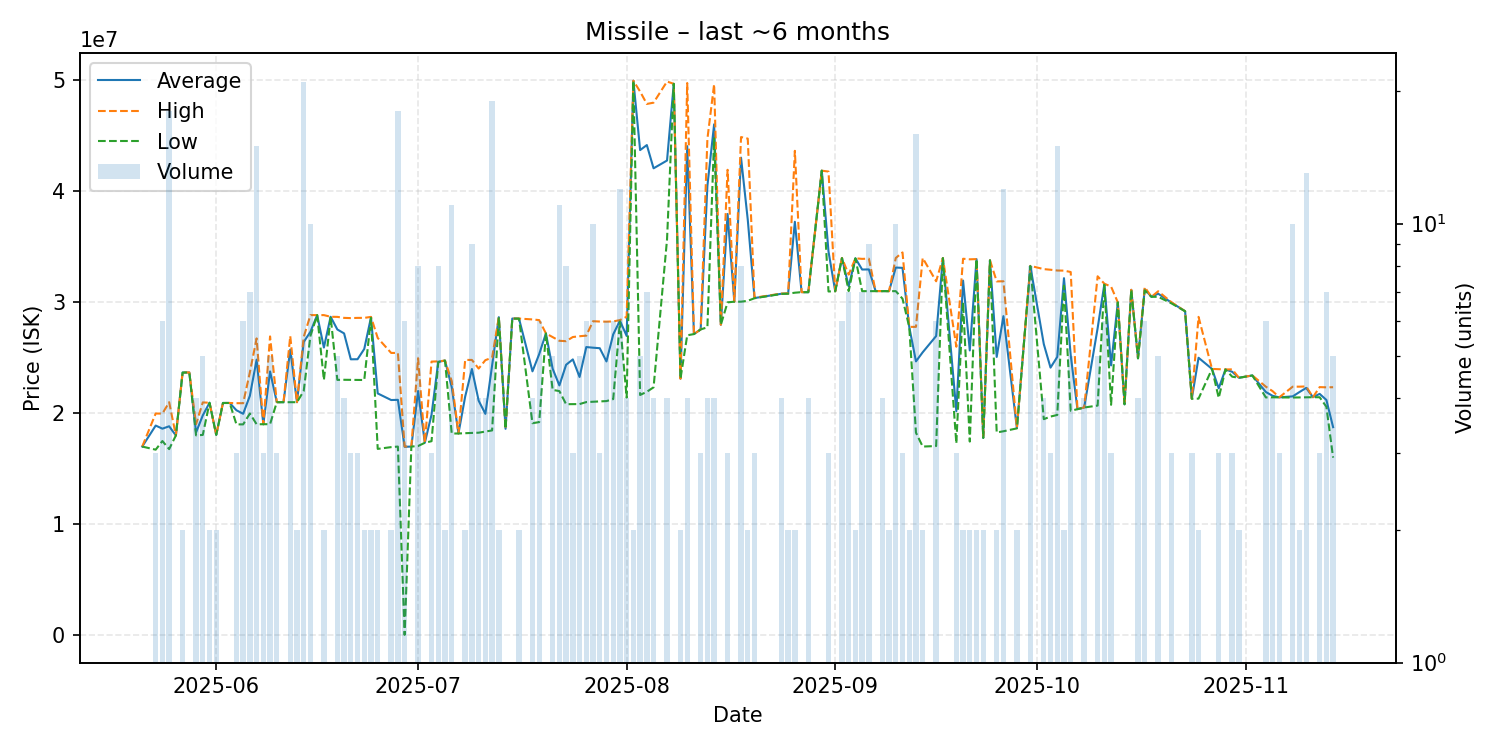

Values plotted in this chart, from the file beside it:
date, average, highest, lowest, order_count, volume
2025-05-21, 17000000, 17000000, 17000000, 1, 1
2025-05-23, 18893333, 19980000, 16720000, 2, 3
2025-05-24, 18613333, 19970000, 17500000, 4, 6
2025-05-25, 18828889, 21000000, 16770000, 11, 18
2025-05-26, 18000000, 18000000, 18000000, 1, 1
2025-05-27, 23675000, 23680000, 23670000, 2, 2
2025-05-28, 23680000, 23680000, 23680000, 1, 1
2025-05-29, 18272500, 19020000, 18010000, 4, 4
2025-05-30, 19808000, 20980000, 18050000, 5, 5
2025-05-31, 20950000, 20950000, 20950000, 2, 2
2025-06-01, 18055000, 18060000, 18050000, 2, 2
2025-06-02, 20930000, 20930000, 20930000, 1, 1
2025-06-03, 20930000, 20930000, 20930000, 1, 1
2025-06-04, 20273333, 20910000, 19000000, 3, 3
2025-06-05, 19955000, 20910000, 19000000, 6, 6
2025-06-06, 21581429, 23700000, 19980000, 7, 7
2025-06-07, 24834000, 26750000, 19010000, 14, 15
2025-06-08, 19010000, 19010000, 19010000, 2, 3
2025-06-09, 23774000, 26930000, 19020000, 4, 5
2025-06-10, 21003333, 21010000, 21000000, 3, 3
2025-06-11, 21000000, 21000000, 21000000, 1, 1
2025-06-12, 25748000, 26960000, 21000000, 5, 5
2025-06-13, 21000000, 21000000, 21000000, 2, 2
2025-06-14, 26423810, 26880000, 22005000, 13, 21
2025-06-15, 27352000, 28850000, 26975000, 6, 10
2025-06-16, 28850000, 28850000, 28850000, 1, 1
2025-06-17, 25925000, 28850000, 23000000, 2, 2
2025-06-18, 28700000, 28700000, 28700000, 1, 1
2025-06-19, 27554000, 28690000, 23010000, 5, 5
2025-06-20, 27202500, 28600000, 23020000, 3, 4
2025-06-21, 24866667, 28580000, 23010000, 3, 3
2025-06-22, 24873333, 28600000, 23010000, 3, 3
2025-06-23, 25800000, 28600000, 23000000, 2, 2
2025-06-24, 28645000, 28690000, 28600000, 2, 2
2025-06-25, 21790000, 26790000, 16790000, 2, 2
2025-06-27, 21195000, 25440000, 16950000, 2, 2
2025-06-28, 21212222, 25440000, 17000000, 8, 18
2025-06-29, 16977573, 17000000, 25440, 6, 6
2025-06-30, 17000000, 17000000, 17000000, 1, 1
2025-07-01, 22010000, 24960000, 17050000, 5, 8
2025-07-02, 17340000, 17340000, 17340000, 1, 1
2025-07-03, 19876667, 24660000, 17485000, 3, 3
2025-07-04, 24640000, 24680000, 24620000, 8, 8
2025-07-05, 24750000, 24750000, 24750000, 2, 2
2025-07-06, 22360909, 22900000, 18175000, 9, 11
2025-07-07, 18180000, 18180000, 18180000, 1, 1
2025-07-08, 21510000, 24810000, 18210000, 2, 2
2025-07-09, 23992222, 24810000, 18230000, 9, 9
2025-07-10, 21140000, 24030000, 18250000, 4, 4
2025-07-11, 19950000, 24790000, 18350000, 4, 4
2025-07-12, 24304737, 25010000, 18455000, 14, 19
2025-07-13, 28665000, 28670000, 28660000, 2, 2
2025-07-14, 18600000, 18600000, 18600000, 1, 1
2025-07-15, 28540000, 28540000, 28540000, 1, 1
2025-07-16, 28535000, 28540000, 28530000, 2, 2
2025-07-18, 23782500, 28460000, 19105000, 4, 4
2025-07-19, 25333333, 28400000, 19205000, 6, 6
2025-07-20, 27200000, 27200000, 27200000, 1, 1
2025-07-21, 24014000, 26870000, 22110000, 4, 5
2025-07-22, 22512727, 26535000, 22000000, 6, 11
... 99 more rows
